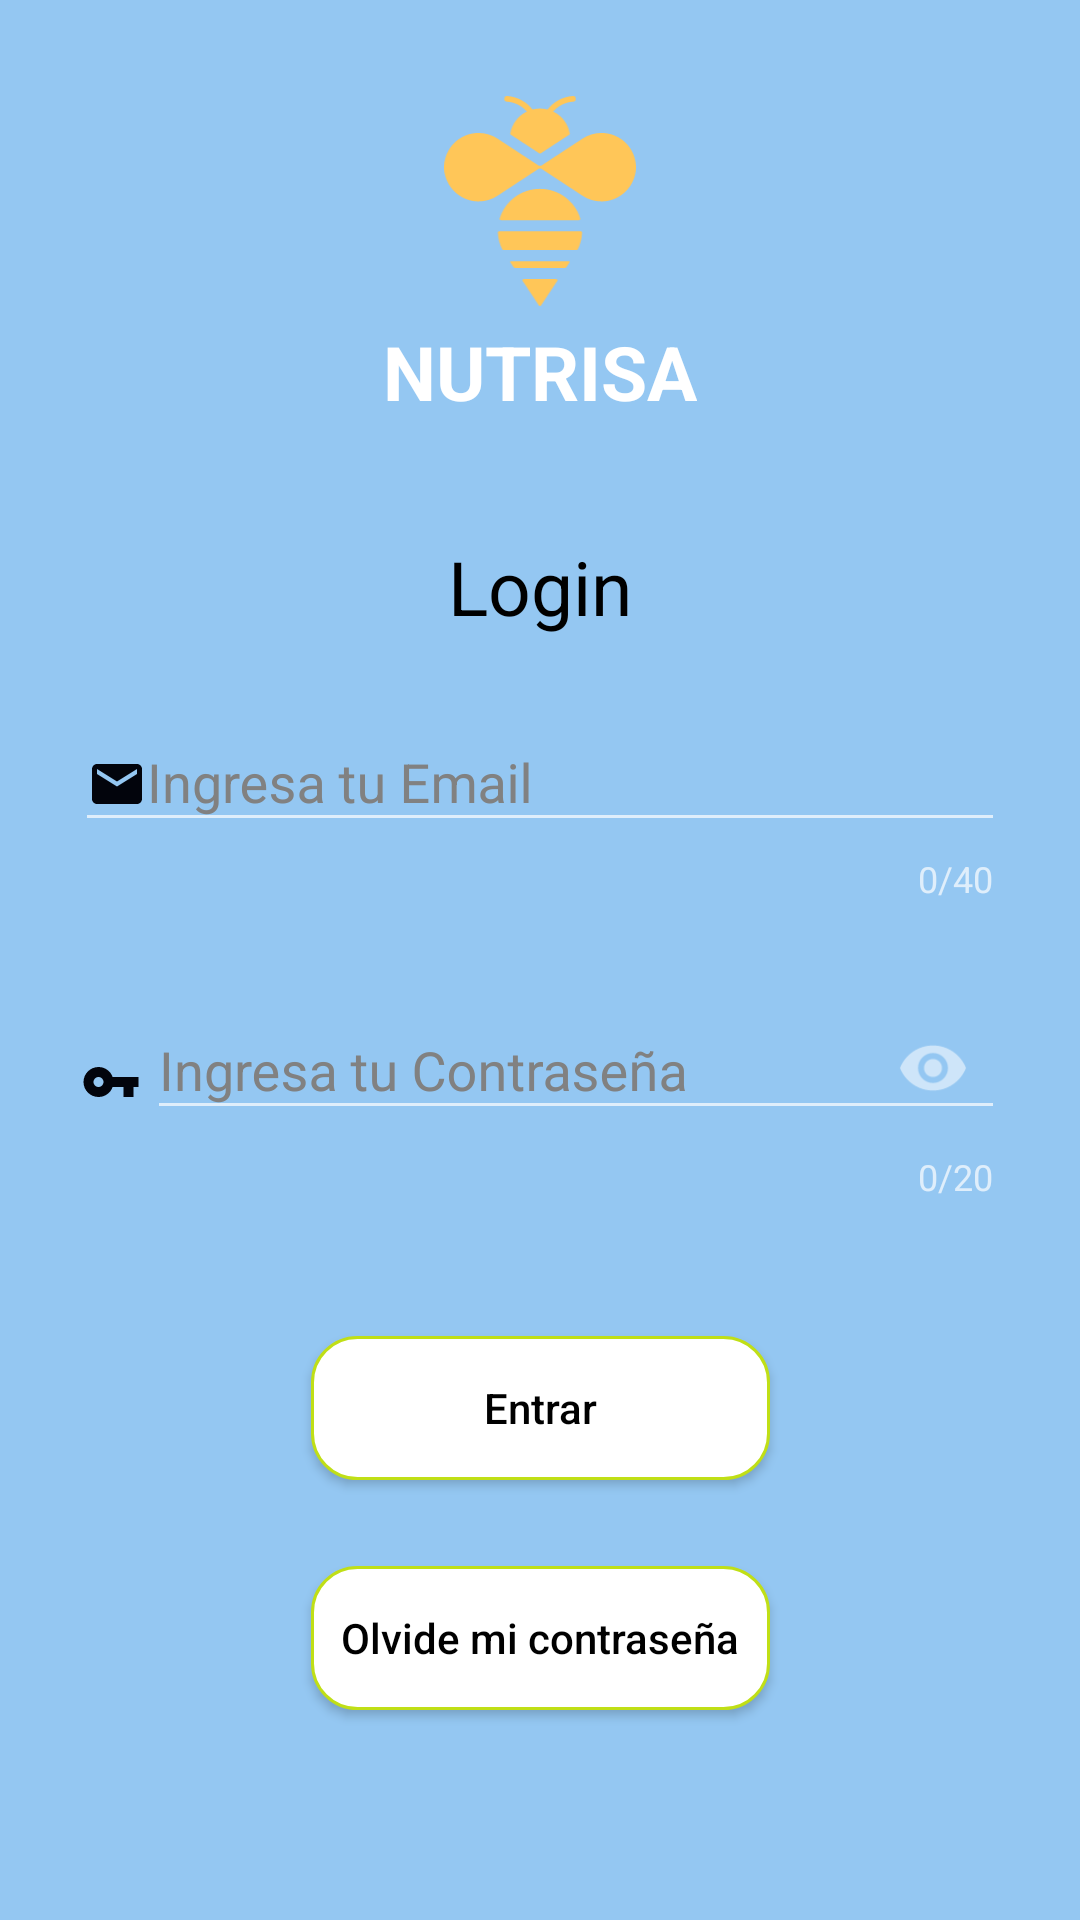

Android layout source for this screen:
<!-- AndroidManifest.xml: activity theme NoActionBar -->
<!-- res/layout/activity_login.xml -->
<?xml version="1.0" encoding="utf-8"?>
<androidx.constraintlayout.widget.ConstraintLayout
    xmlns:android="http://schemas.android.com/apk/res/android"
    xmlns:app="http://schemas.android.com/apk/res-auto"
    xmlns:tools="http://schemas.android.com/tools"
    android:layout_width="match_parent"
    android:layout_height="match_parent"
    android:background="@color/colorAccent"
    tools:context=".ui.main.login.LoginActivity">

    <androidx.constraintlayout.widget.Guideline
        android:id="@+id/guideline3"
        android:layout_width="wrap_content"
        android:layout_height="wrap_content"
        android:orientation="horizontal"
        app:layout_constraintGuide_percent="0.27" />

    <ImageView
        android:id="@+id/imageView3"
        android:layout_width="70dp"
        android:layout_height="70dp"
        android:layout_gravity="center"
        android:src="@drawable/ic_abeja_naranja"
        app:layout_constraintBottom_toTopOf="@+id/txt_logo"
        app:layout_constraintEnd_toEndOf="parent"
        app:layout_constraintStart_toStartOf="parent"
        app:layout_constraintTop_toTopOf="@+id/guideline" />

    <TextView
        android:id="@+id/txt_logo"
        android:layout_width="wrap_content"
        android:layout_height="wrap_content"
        android:padding="5dp"
        android:text="NUTRISA"
        android:textColor="@color/cardview_light_background"
        android:textSize="25dp"
        android:textStyle="bold"
        app:layout_constraintBottom_toTopOf="@+id/ll_main_layout"
        app:layout_constraintEnd_toEndOf="parent"
        app:layout_constraintStart_toStartOf="parent"
        app:layout_constraintTop_toBottomOf="@+id/imageView3" />

    <androidx.constraintlayout.widget.ConstraintLayout
        android:id="@+id/ll_main_layout"
        android:layout_width="match_parent"
        android:layout_height="0dp"
        android:background="@color/colorAccent"
        android:gravity="top|center"
        android:orientation="vertical"
        android:padding="25dp"
        app:layout_constraintBottom_toBottomOf="parent"
        app:layout_constraintEnd_toEndOf="parent"
        app:layout_constraintStart_toStartOf="parent"
        app:layout_constraintTop_toBottomOf="@+id/txt_logo">


        <ImageView
            android:id="@+id/imageView5"
            android:layout_width="20dp"
            android:layout_height="20dp"
            android:layout_weight="1"
            app:layout_constraintBottom_toBottomOf="@+id/layoutEmail"
            app:layout_constraintEnd_toStartOf="@+id/layoutEmail"
            app:layout_constraintStart_toStartOf="parent"
            app:layout_constraintTop_toTopOf="@+id/layoutEmail"
            app:srcCompat="@drawable/ic_login_key" />

        <TextView
            android:id="@+id/textView"
            android:layout_width="wrap_content"
            android:layout_height="wrap_content"
            android:layout_marginTop="8dp"
            android:text="Login"
            android:textColor="@color/primaryTextColor"
            android:textSize="25dp"
            app:layout_constraintBottom_toTopOf="@+id/layoutName"
            app:layout_constraintEnd_toEndOf="parent"
            app:layout_constraintStart_toStartOf="parent"
            app:layout_constraintTop_toTopOf="parent" />

        <com.google.android.material.textfield.TextInputLayout
            android:id="@+id/layoutName"
            android:layout_width="match_parent"
            android:layout_height="wrap_content"
            android:layout_marginTop="16dp"
            android:textColorHint="#818181"
            android:visibility="visible"
            app:counterEnabled="true"
            app:counterMaxLength="40"
            app:errorEnabled="true"
            app:layout_constraintBottom_toTopOf="@+id/layoutEmail"
            app:layout_constraintEnd_toEndOf="@+id/layoutEmail"
            app:layout_constraintStart_toStartOf="@+id/layoutEmail"
            app:layout_constraintTop_toBottomOf="@+id/textView">

            <com.google.android.material.textfield.TextInputEditText
                android:id="@+id/et_user_name"
                android:layout_width="match_parent"
                android:layout_height="wrap_content"
                android:layout_marginTop="34dp"
                android:hint="Ingresa tu Email"
                android:inputType="textEmailAddress"
                android:maxLength="30"
                android:textAlignment="center"
                android:drawableLeft="@drawable/ic_email_24"
                android:textColor="@color/primaryTextColor"
                android:textColorHint="@color/primaryTextColor"
                app:layout_constraintEnd_toEndOf="parent"
                app:layout_constraintStart_toStartOf="parent"
                app:layout_constraintTop_toBottomOf="@+id/textView" />
        </com.google.android.material.textfield.TextInputLayout>

        <com.google.android.material.textfield.TextInputLayout
            android:id="@+id/layoutEmail"
            android:layout_width="match_parent"
            android:layout_height="wrap_content"
            android:layout_marginStart="24dp"
            android:layout_marginTop="20dp"
            android:textColorHint="#818181"
            android:visibility="visible"
            app:counterEnabled="true"
            app:counterMaxLength="20"
            app:errorEnabled="true"
            app:layout_constraintStart_toStartOf="@+id/layoutName"
            app:layout_constraintTop_toBottomOf="@+id/layoutName"
            app:passwordToggleEnabled="true">

            <com.google.android.material.textfield.TextInputEditText
                android:id="@+id/et_email"
                android:layout_width="match_parent"
                android:layout_height="wrap_content"
                android:layout_marginTop="21dp"
                android:hint="Ingresa tu Contraseña"
                android:inputType="textPassword"
                android:maxLength="20"
                android:textAlignment="center"
                android:textColor="@color/primaryTextColor"
                android:textColorHint="@color/primaryTextColor"
                app:layout_constraintEnd_toEndOf="parent"
                app:layout_constraintStart_toStartOf="parent"
                app:layout_constraintTop_toBottomOf="@+id/layoutName" />

        </com.google.android.material.textfield.TextInputLayout>

        <Button
            android:id="@+id/btn_submit"
            android:layout_width="0dp"
            android:layout_height="wrap_content"
            android:layout_marginTop="16dp"
            android:background="@drawable/btn_radius"
            android:text="Entrar"
            android:textAllCaps="false"
            android:textColor="@color/primaryTextColor"
            app:layout_constraintBottom_toTopOf="@+id/btn_reset"
            app:layout_constraintEnd_toEndOf="@+id/btn_reset"
            app:layout_constraintHorizontal_bias="0.0"
            app:layout_constraintStart_toStartOf="@+id/btn_reset"
            app:layout_constraintTop_toBottomOf="@+id/layoutEmail"/>

        <Button
            android:id="@+id/btn_reset"
            android:layout_width="wrap_content"
            android:layout_height="wrap_content"
            android:layout_marginBottom="16dp"
            android:background="@drawable/btn_radius"
            android:padding="10dp"
            android:text="Olvide mi contraseña"
            android:textAllCaps="false"
            android:textColor="@color/primaryTextColor"
            app:layout_constraintBottom_toBottomOf="parent"
            app:layout_constraintEnd_toEndOf="parent"
            app:layout_constraintStart_toStartOf="parent"
            app:layout_constraintTop_toBottomOf="@+id/btn_submit" />


    </androidx.constraintlayout.widget.ConstraintLayout>

    <androidx.constraintlayout.widget.Guideline
        android:id="@+id/guideline"
        android:layout_width="wrap_content"
        android:layout_height="wrap_content"
        android:orientation="horizontal"
        app:layout_constraintGuide_percent="0.05" />

</androidx.constraintlayout.widget.ConstraintLayout>
<!-- resources referenced by this layout -->
<resources>
  <color name="colorAccent">#94C7F2</color>
  <color name="primaryTextColor">#000000</color>
  <!-- drawable btn_radius (drawable) -->
  <?xml version="1.0" encoding="utf-8"?>
      <shape xmlns:android="http://schemas.android.com/apk/res/android"
      android:shape="rectangle" >
  
      <solid android:color="@color/cardview_light_background" />
  
      <corners android:radius="15dp" />
      <stroke
          android:width="1dp"
          android:color="@color/colorPrimary" />
      </shape>
  <!-- drawable ic_abeja_naranja: vector/xml drawable (drawable, 3034 chars, omitted) -->
  <!-- drawable ic_email_24 (drawable) -->
  <vector android:height="20dp" android:tint="#02040C"
      android:viewportHeight="24" android:viewportWidth="24"
      android:width="20dp" xmlns:android="http://schemas.android.com/apk/res/android">
      <path android:fillColor="@android:color/white" android:pathData="M20,4L4,4c-1.1,0 -1.99,0.9 -1.99,2L2,18c0,1.1 0.9,2 2,2h16c1.1,0 2,-0.9 2,-2L22,6c0,-1.1 -0.9,-2 -2,-2zM20,8l-8,5 -8,-5L4,6l8,5 8,-5v2z"/>
  </vector>
  <!-- drawable ic_login_key (drawable) -->
  <vector android:height="20dp" android:tint="#02040C"
      android:viewportHeight="24" android:viewportWidth="24"
      android:width="20dp" xmlns:android="http://schemas.android.com/apk/res/android">
      <path android:fillColor="@android:color/white" android:pathData="M12.65,10C11.83,7.67 9.61,6 7,6c-3.31,0 -6,2.69 -6,6s2.69,6 6,6c2.61,0 4.83,-1.67 5.65,-4H17v4h4v-4h2v-4H12.65zM7,14c-1.1,0 -2,-0.9 -2,-2s0.9,-2 2,-2 2,0.9 2,2 -0.9,2 -2,2z"/>
  </vector>
  <style name="NoActionBar" parent="Theme.AppCompat.NoActionBar">
          <item name="android:textColor">@color/primaryTextColor</item>
          <item name="colorPrimary">@color/colorPrimary</item>
          <item name="colorAccent">#F67599</item>
      </style>
  <color name="colorPrimary">#c0df16</color>
</resources>
